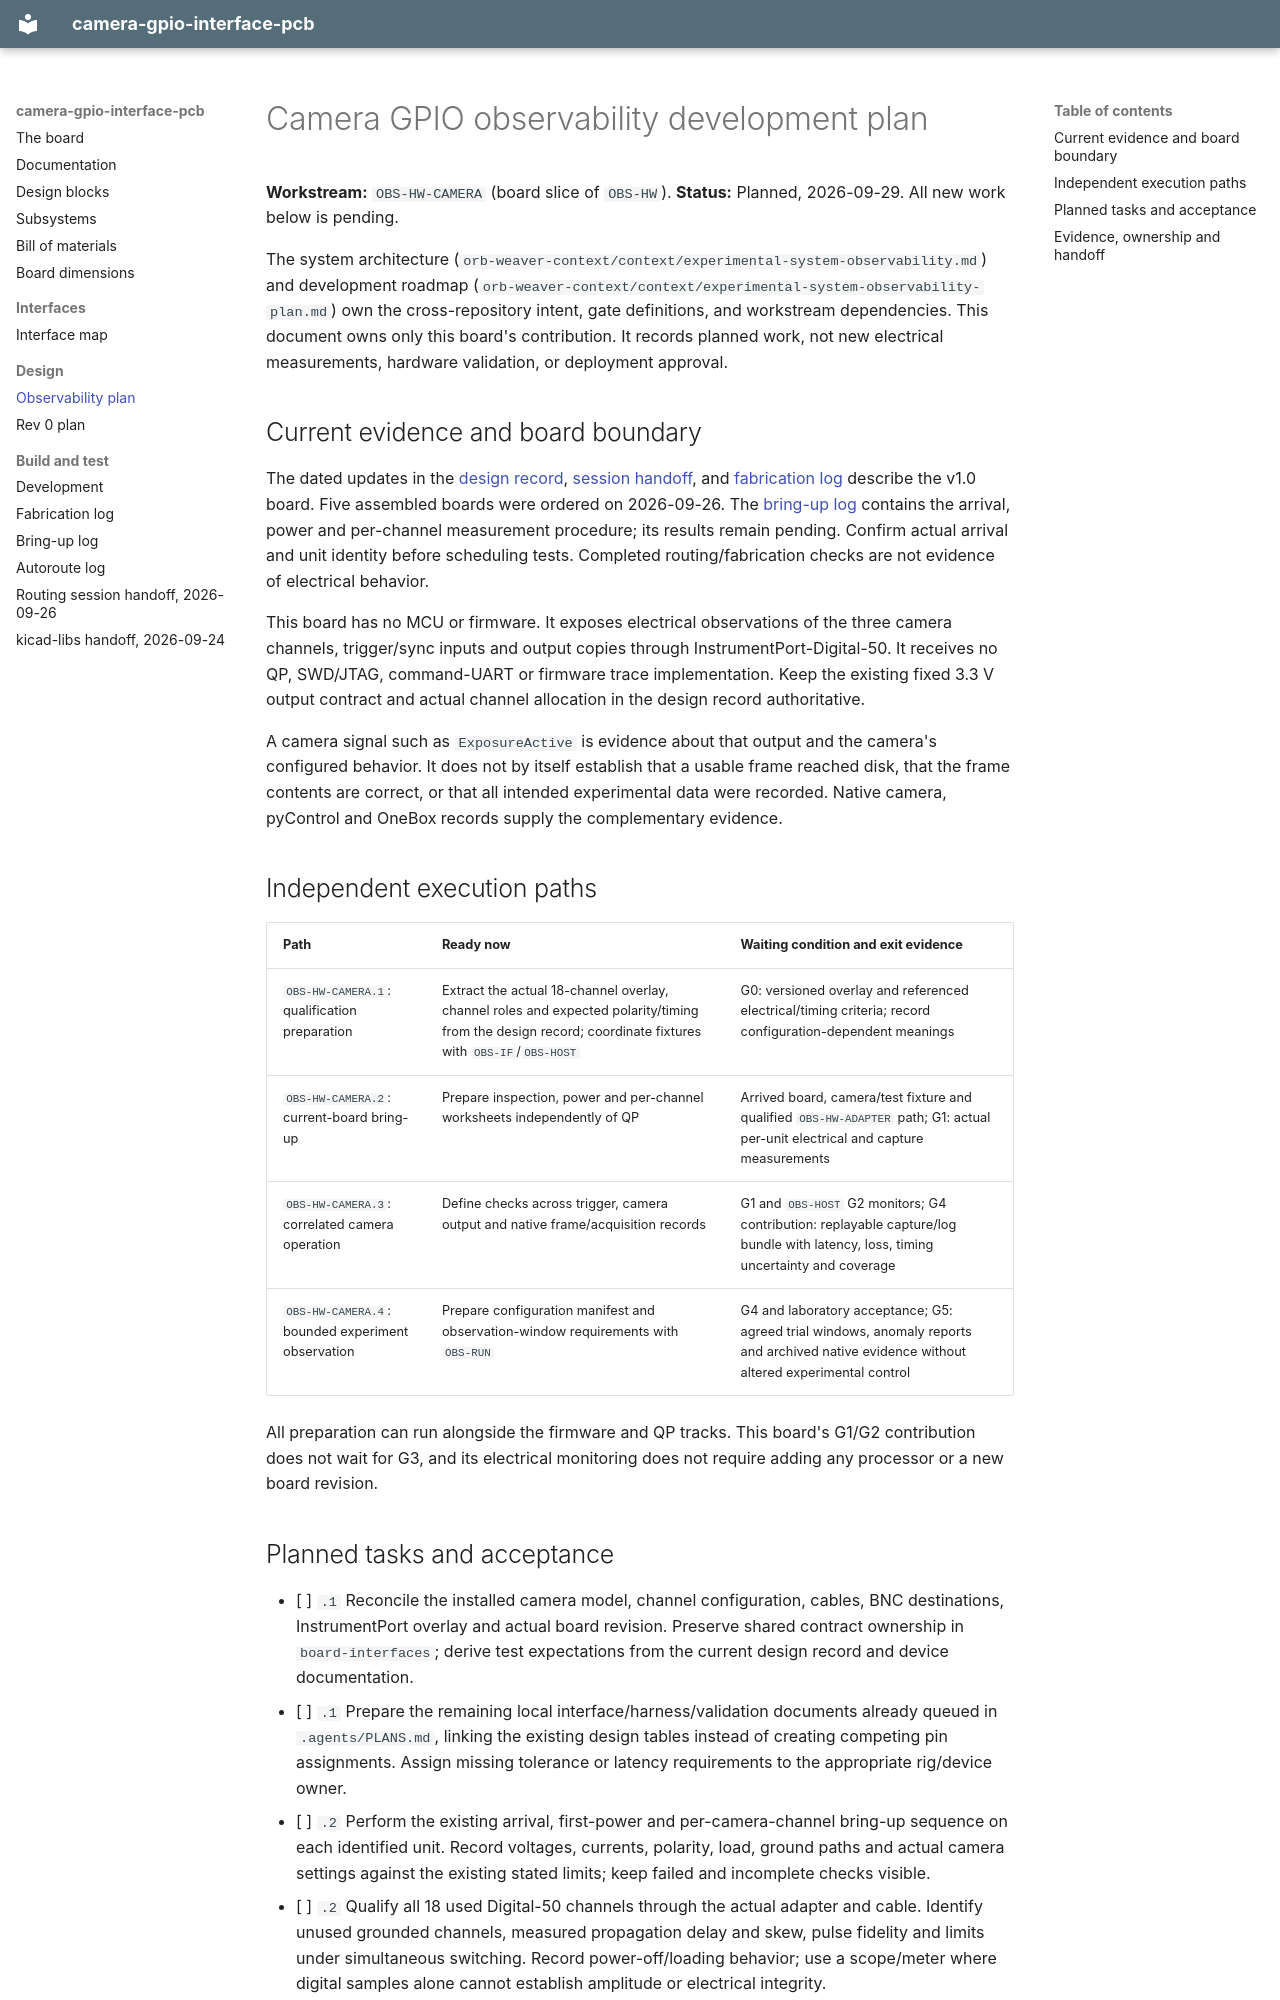

repository: peterpolidoro/camera-gpio-interface-pcb · page: observability-plan/index.html · generator: mkdocs

# Camera GPIO observability development plan

**Workstream:** `OBS-HW-CAMERA` (board slice of `OBS-HW`).
**Status:** Planned, 2026-09-29. All new work below is pending.

The system architecture (`orb-weaver-context/context/experimental-system-observability.md`)
and development roadmap (`orb-weaver-context/context/experimental-system-observability-plan.md`)
own the cross-repository intent, gate definitions, and workstream dependencies.
This document owns only this board's contribution. It records planned work,
not new electrical measurements, hardware validation, or deployment approval.

## Current evidence and board boundary

The dated updates in the [design record](rev0-plan.md), [session handoff](session-handoff-2026-09-26.md),
and [fabrication log](fabrication-log.md) describe the v1.0 board. Five assembled
boards were ordered on 2026-09-26. The [bring-up log](bringup-log.md) contains
the arrival, power and per-channel measurement procedure; its results remain
pending. Confirm actual arrival and unit identity before scheduling tests.
Completed routing/fabrication checks are not evidence of electrical behavior.

This board has no MCU or firmware. It exposes electrical observations of the
three camera channels, trigger/sync inputs and output copies through
InstrumentPort-Digital-50. It receives no QP, SWD/JTAG, command-UART or firmware
trace implementation. Keep the existing fixed 3.3 V output contract and actual
channel allocation in the design record authoritative.

A camera signal such as `ExposureActive` is evidence about that output and the
camera's configured behavior. It does not by itself establish that a usable
frame reached disk, that the frame contents are correct, or that all intended
experimental data were recorded. Native camera, pyControl and OneBox records
supply the complementary evidence.

## Independent execution paths

| Path | Ready now | Waiting condition and exit evidence |
| --- | --- | --- |
| `OBS-HW-CAMERA.1`: qualification preparation | Extract the actual 18-channel overlay, channel roles and expected polarity/timing from the design record; coordinate fixtures with `OBS-IF`/`OBS-HOST` | G0: versioned overlay and referenced electrical/timing criteria; record configuration-dependent meanings |
| `OBS-HW-CAMERA.2`: current-board bring-up | Prepare inspection, power and per-channel worksheets independently of QP | Arrived board, camera/test fixture and qualified `OBS-HW-ADAPTER` path; G1: actual per-unit electrical and capture measurements |
| `OBS-HW-CAMERA.3`: correlated camera operation | Define checks across trigger, camera output and native frame/acquisition records | G1 and `OBS-HOST` G2 monitors; G4 contribution: replayable capture/log bundle with latency, loss, timing uncertainty and coverage |
| `OBS-HW-CAMERA.4`: bounded experiment observation | Prepare configuration manifest and observation-window requirements with `OBS-RUN` | G4 and laboratory acceptance; G5: agreed trial windows, anomaly reports and archived native evidence without altered experimental control |

All preparation can run alongside the firmware and QP tracks. This board's
G1/G2 contribution does not wait for G3, and its electrical monitoring does not
require adding any processor or a new board revision.
